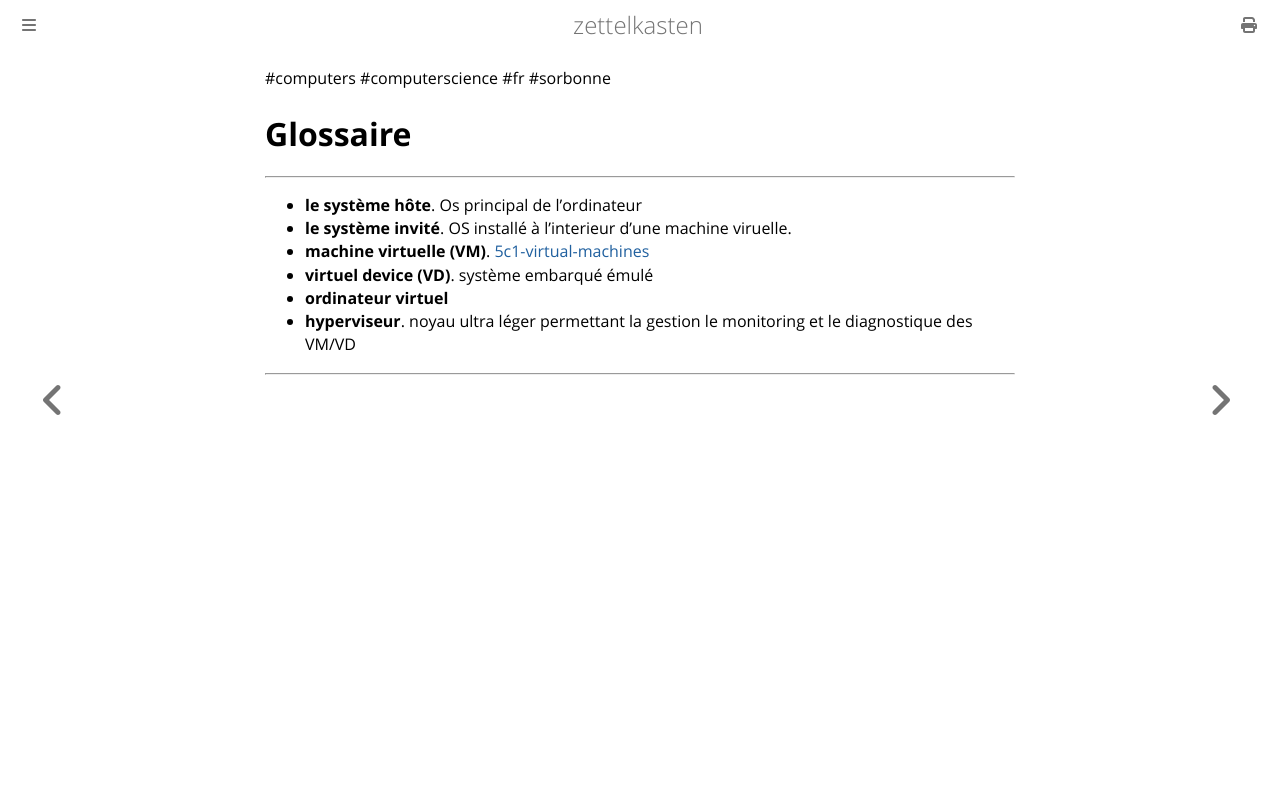

repository: aliasgwynplaine/z · page: 5c8-virtual-infrastructures-glossary.html · generator: mdbook

#computers #computerscience #fr #sorbonne 
# Glossaire
---
+ **le système hôte**. Os principal de l'ordinateur
+ **le système invité**. OS installé à l'interieur d'une machine viruelle.
+ **machine virtuelle (VM)**. [5c1-virtual-machines](5c1-virtual-machines.md)
+ **virtuel device (VD)**. système embarqué émulé
+ **ordinateur virtuel**
+ **hyperviseur**. noyau ultra léger permettant la gestion le monitoring et le diagnostique des VM/VD

---
